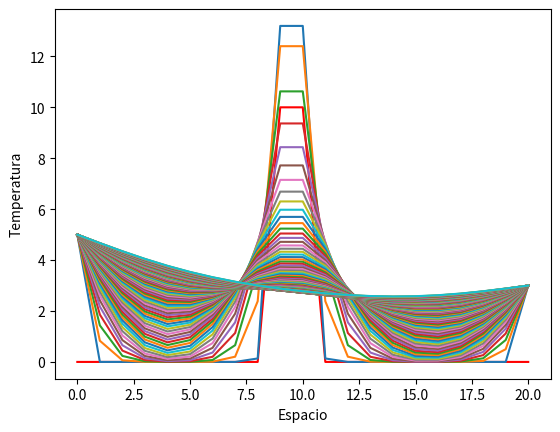

Reproduce this figure in Python.
# -*- coding: utf-8 -*-

import numpy as np
import matplotlib.pylab as plt

print('Ecuación de difusión del calor en 1 dimensión.')
#Esquema a tres niveles temporales y centrado en el espacio

#valores de los parámetros 
N=20 
dimt=1000
deltat=0.01
deltax=0.7
alfa=1 

T=np.zeros(N+1)
Tnew=np.zeros(N+1)
Told=np.zeros(N+1)

T[9:11]=10 #condición inicial
Tnew[0]=5 #condiciones de frontera
Tnew[N]=3

#ploteo de la condición inicial y las condiciones de frontera
plt.close('all')
plt.figure(1)
plt.plot(T,'-r') 
plt.pause(0.1)

for j in range(dimt): #bucle temporal
	#condiciones de frontera
	Tnew[0]=5
	Tnew[N]=3
	for i in range(1,N): #bucle espacial
		Tnew[i]=(4/3)*T[i]-(1/3)*Told[i]+(2/3)*deltat*alfa*(T[i+1]-2*T[i]+T[i-1])/(deltax*deltax)
	for k in range(N+1): #bucle de redefinición de variables
		Told[k]=T[k] 
		T[k]=Tnew[k]

	if j%10==0:
		plt.figure(1)
		plt.plot(T)
		plt.pause(0.01)
		plt.show

plt.xlabel('Espacio')
plt.ylabel('Temperatura')

